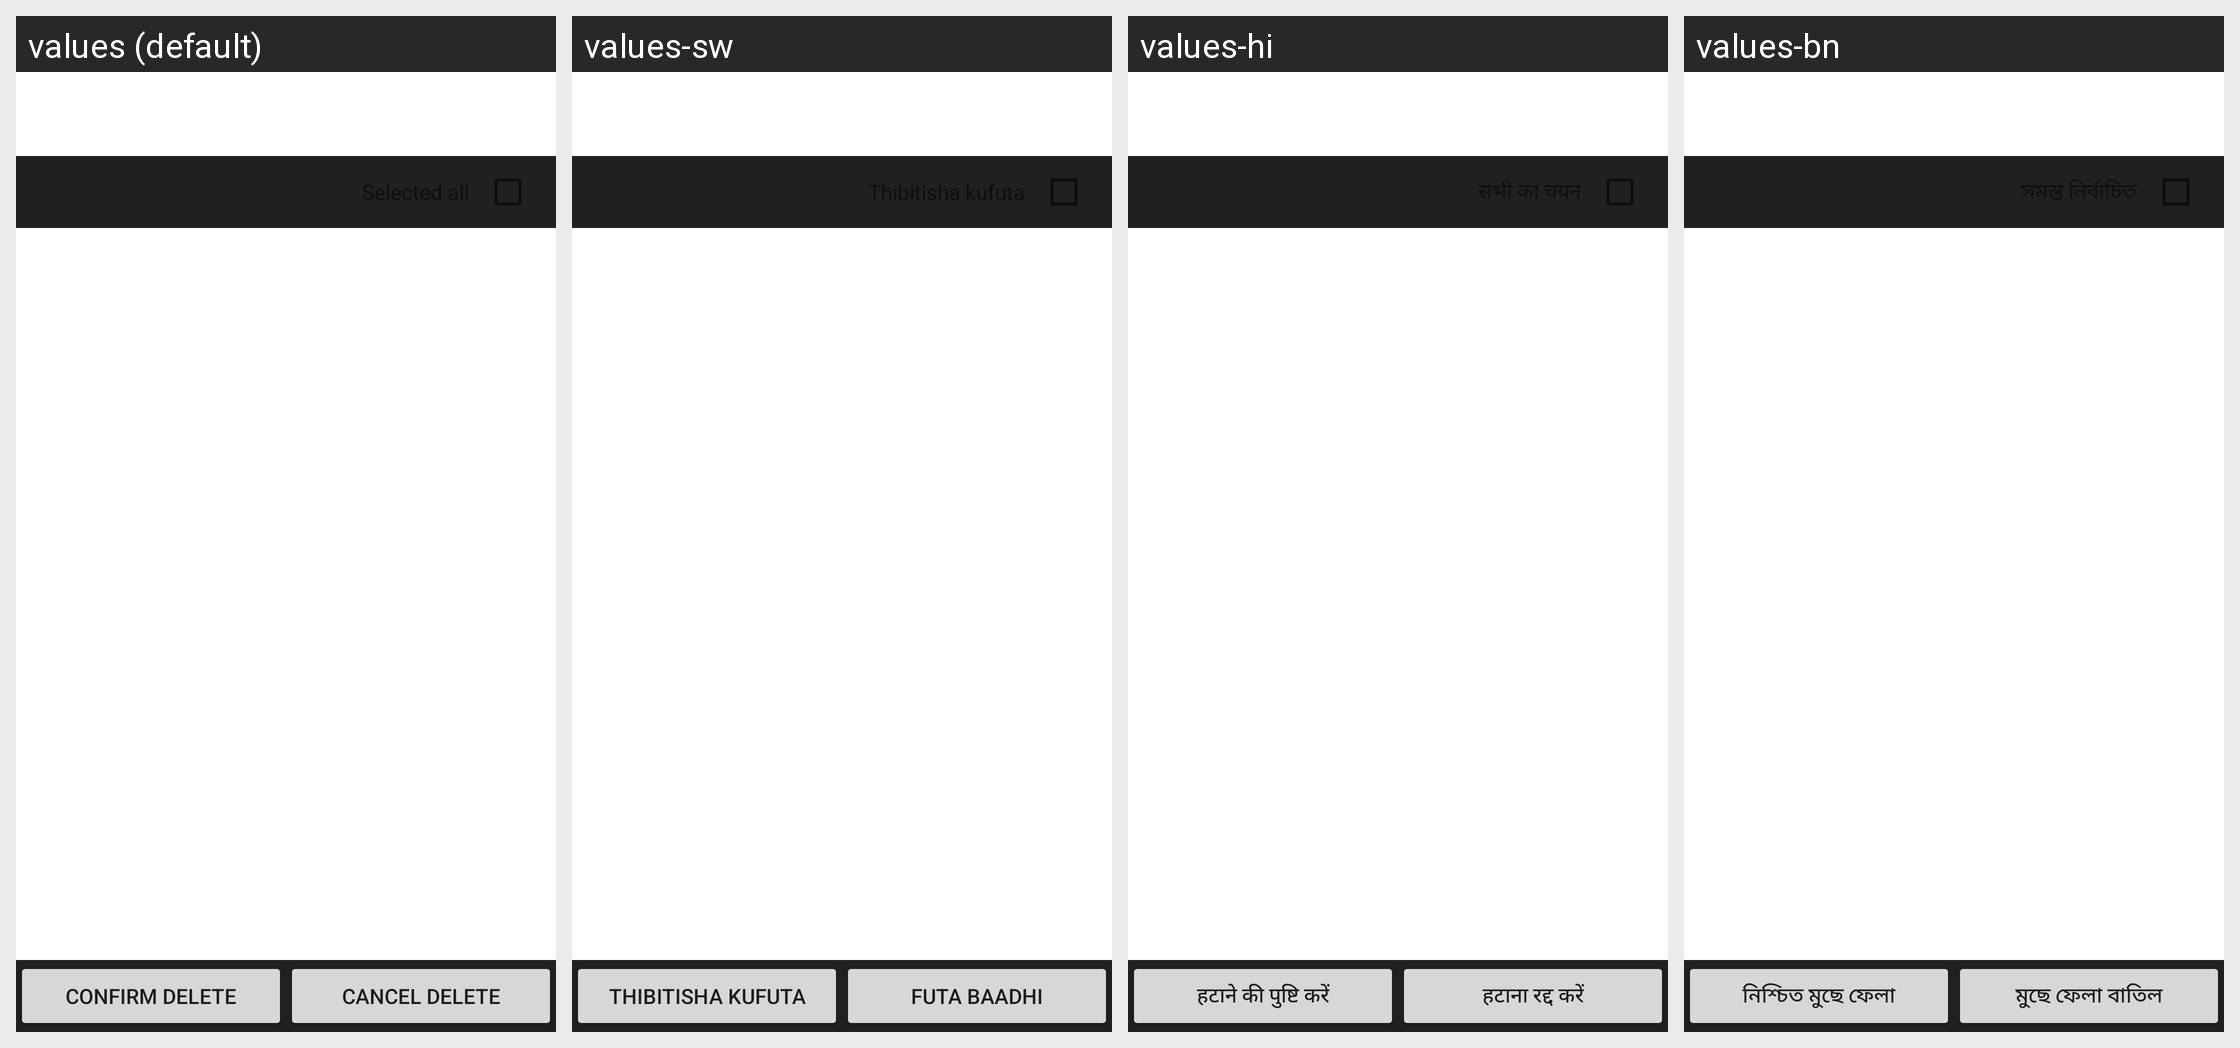

The Android screen above is rendered under several locales of the same app. Produce the string resources it draws, with the default and per-locale values.
Android screen res/layout/msg_box_delete_list.xml rendered under 4 locales, left to right: values (default), values-sw, values-hi, values-bn. Device: Nexus 5 (rendered at 1080×1920; each locale shown at half size, 540×960, under a caption strip naming it); theme Theme.MaterialComponents.DayNight.NoActionBar.
Other locales in the repository, not shown: values-ar, values-ce, values-en-rGB, values-es, values-fa, values-fr, values-ha, values-in, values-ms, values-my, values-pt, values-ro, values-ru, values-ta, values-te, values-th, values-tl, values-tr, values-ug, values-ur, values-vi, values-zh-rCN, values-zh-rTW.
Strings drawn on this screen, with the default value and each locale's value (text and hints the layout hard-codes, and strings that could not be matched under every locale, appear in the picture but are not listed):

ConversationList_menu_item_CONFIRM_delete
  values: Confirm delete
  values-sw: Thibitisha kufuta
  values-hi: हटाने की पुष्टि करें
  values-bn: নিশ্চিত মুছে ফেলা

ConversationList_menu_item_Cancel
  values: Cancel delete
  values-sw: Futa baadhi
  values-hi: हटाना रद्द करें
  values-bn: মুছে ফেলা বাতিল
